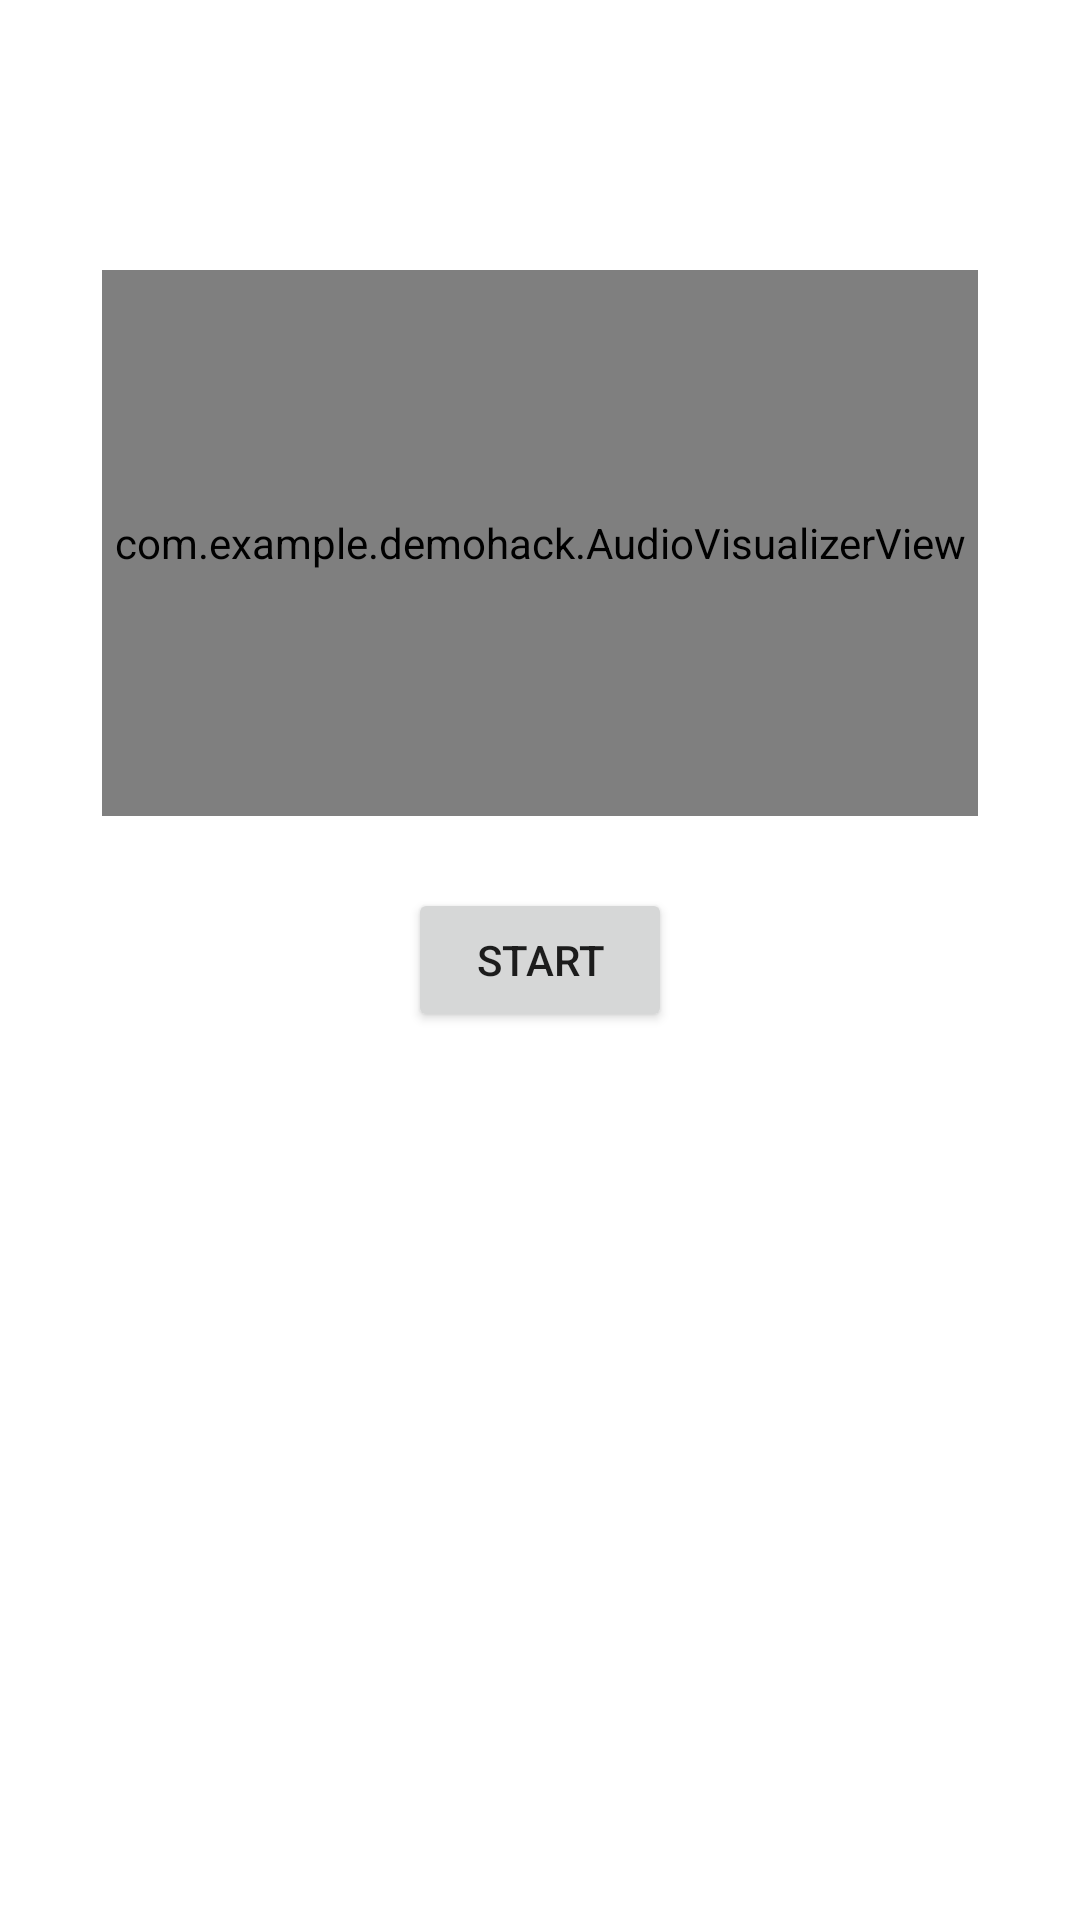

Reconstruct the res/layout file that produces this screen, plus the resources it refers to.
<!-- AndroidManifest.xml: application theme Theme.DemoHack -->
<!-- res/layout/fragment_speech_to_text.xml -->
<?xml version="1.0" encoding="utf-8"?>
<androidx.constraintlayout.widget.ConstraintLayout xmlns:android="http://schemas.android.com/apk/res/android"
    xmlns:app="http://schemas.android.com/apk/res-auto"
    xmlns:tools="http://schemas.android.com/tools"
    android:layout_width="match_parent"
    android:layout_height="match_parent"
    tools:context=".fragments.SpeechToTextFragment">

    <com.example.demohack.AudioVisualizerView
        android:id="@+id/visualizerView"
        android:layout_width="292dp"
        android:layout_height="182dp"
        android:layout_marginTop="90dp"
        app:layout_constraintLeft_toLeftOf="parent"
        app:layout_constraintRight_toRightOf="parent"
        app:layout_constraintTop_toTopOf="parent" />

    <TextView
        android:id="@+id/text_dashboard"
        android:layout_width="match_parent"
        android:layout_height="wrap_content"
        android:layout_marginStart="8dp"
        android:layout_marginTop="8dp"
        android:layout_marginEnd="8dp"
        android:textAlignment="center"
        android:textSize="20sp"
        app:layout_constraintBottom_toBottomOf="parent"
        app:layout_constraintEnd_toEndOf="parent"
        app:layout_constraintStart_toStartOf="parent"
        app:layout_constraintTop_toTopOf="parent" />
    <Button
        android:id="@+id/start_speech_recognition"
        android:layout_width="wrap_content"
        android:layout_height="wrap_content"
        android:text="@string/start"
        app:layout_constraintBottom_toBottomOf="parent"
        app:layout_constraintLeft_toLeftOf="parent"
        app:layout_constraintRight_toRightOf="parent"
        app:layout_constraintTop_toTopOf="parent"/>
</androidx.constraintlayout.widget.ConstraintLayout>
<!-- resources referenced by this layout -->
<resources>
  <string name="start">Start</string>&gt;
  <style name="Theme.DemoHack" parent="Theme.MaterialComponents.DayNight.DarkActionBar">
          
          <item name="colorPrimary">@color/purple_500</item>
          <item name="colorPrimaryVariant">@color/purple_700</item>
          <item name="colorOnPrimary">@color/white</item>
          
          <item name="colorSecondary">@color/teal_200</item>
          <item name="colorSecondaryVariant">@color/teal_700</item>
          <item name="colorOnSecondary">@color/black</item>
          
          <item name="android:statusBarColor">?attr/colorPrimaryVariant</item>
          
      </style>
  <!-- not gathered from this repository: default colours our renderer supplied (Android Studio template values) -->
  <color name="purple_500">#FF6200EE</color>
  <color name="purple_700">#FF3700B3</color>
  <color name="teal_200">#FF03DAC5</color>
  <color name="teal_700">#FF018786</color>
  <color name="black">#FF000000</color>
  <color name="white">#FFFFFFFF</color>
</resources>
